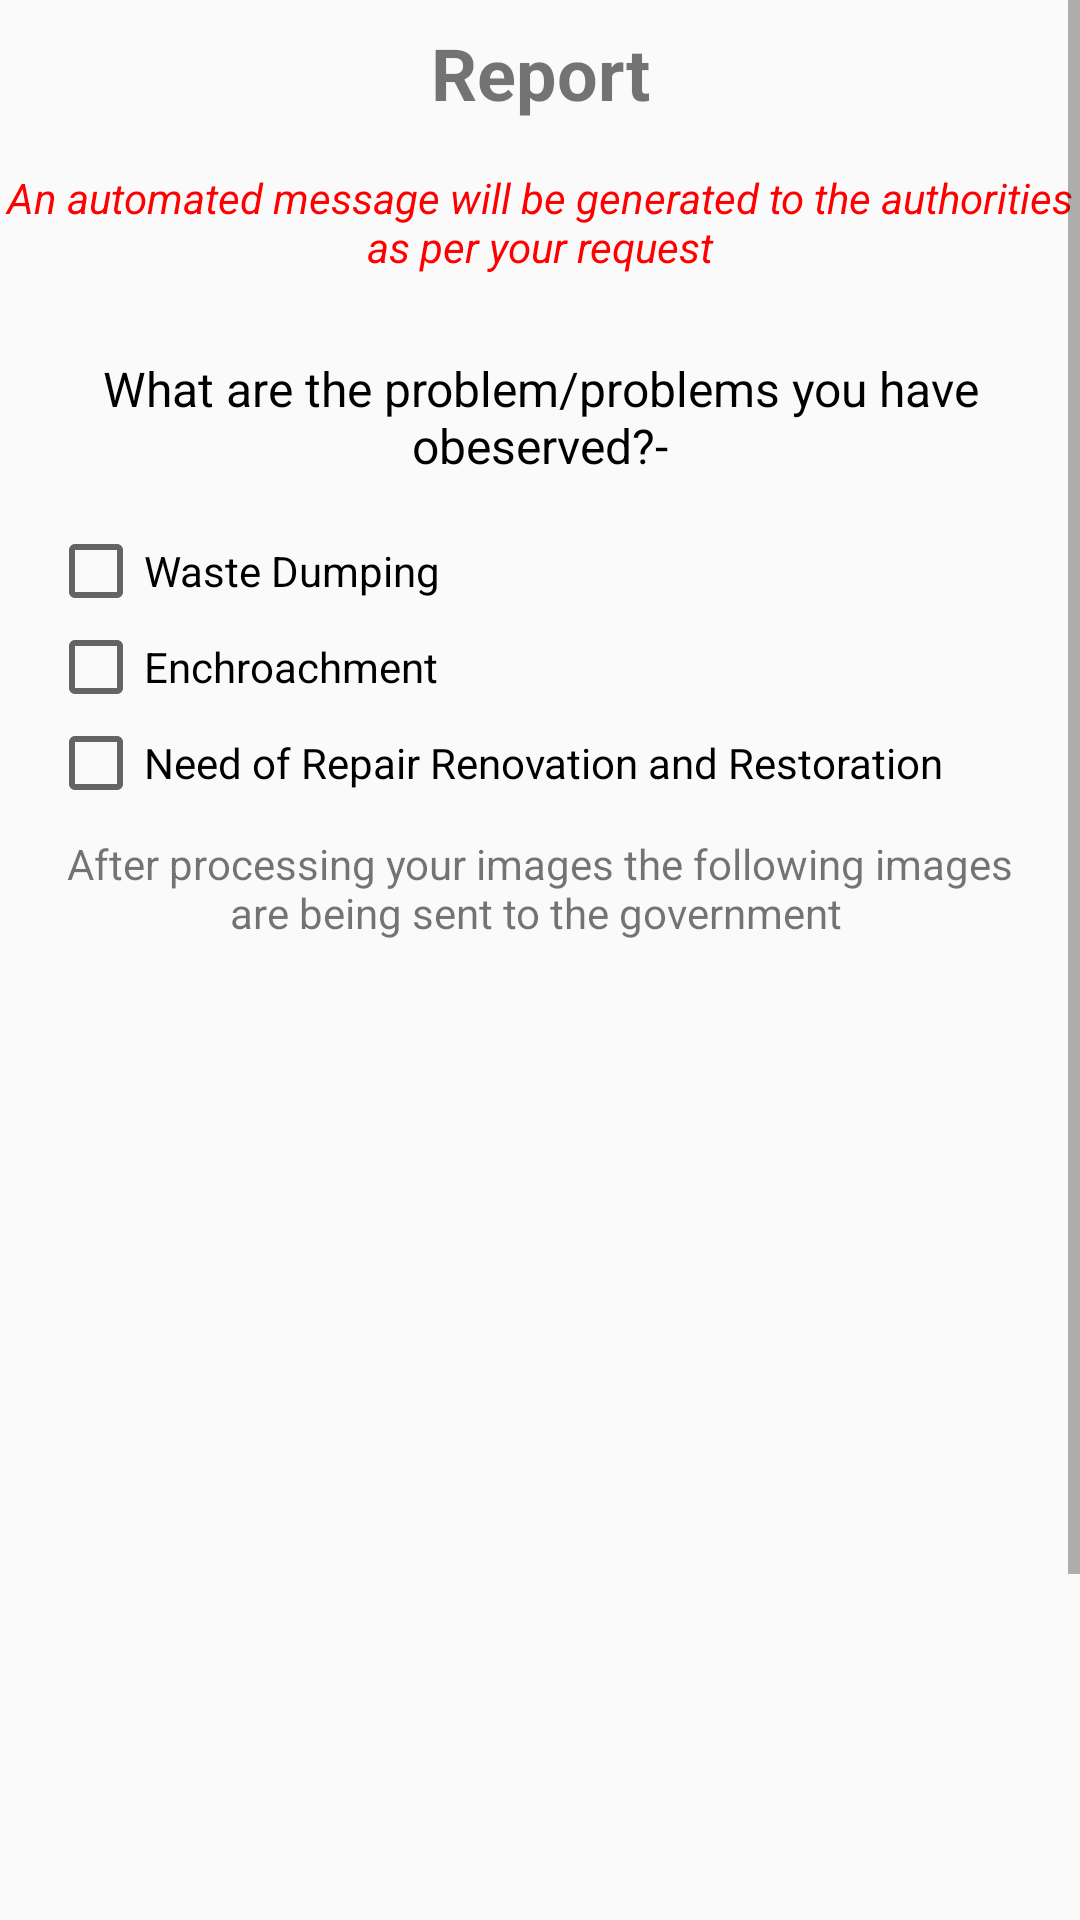

Produce the Android XML layout that renders to this screen, including the resource entries it uses.
<!-- AndroidManifest.xml: application theme AppTheme -->
<!-- res/layout/activity_demo.xml -->
<?xml version="1.0" encoding="utf-8"?>
<ScrollView xmlns:android="http://schemas.android.com/apk/res/android"
    xmlns:app="http://schemas.android.com/apk/res-auto"
    xmlns:tools="http://schemas.android.com/tools"
    android:layout_width="match_parent"
    android:layout_height="match_parent"
    tools:context="com.google.sample.cloudvision.DEMO">

    <LinearLayout
        android:layout_width="match_parent"
        android:layout_height="match_parent"
        android:orientation="vertical"
        android:scrollIndicators="right"
        android:scrollbarAlwaysDrawHorizontalTrack="true"
        android:scrollbarAlwaysDrawVerticalTrack="true"
        android:scrollbars="vertical">

        <TextView
            android:layout_width="match_parent"
            android:layout_height="wrap_content"
            android:text="@string/Report"
            android:layout_marginTop="8dp"
            android:textAlignment="center"
            android:textSize="24dp"
            android:textStyle="bold" />

        <TextView
            android:layout_width="match_parent"
            android:layout_height="wrap_content"
            android:layout_marginTop="16dp"
            android:layout_marginBottom="27dp"
            android:textColor="#ff0000"
            android:text="@string/Report_headline"
            android:textStyle="italic"
            android:textAlignment="center" />

        <LinearLayout
            android:layout_width="match_parent"
            android:layout_height="wrap_content"
            android:layout_marginLeft="16dp"
            android:layout_marginRight="16dp"
            android:elevation="16dp"
            android:orientation="vertical"
            >

            <TextView
                android:layout_width="match_parent"
                android:layout_height="wrap_content"
                android:textColor="#000000"
                android:text="@string/Report_belowheadline"
                android:textAlignment="center"
                android:textSize="16dp" />

            <LinearLayout
                android:layout_width="match_parent"
                android:layout_height="wrap_content"
                android:addStatesFromChildren="false"
                android:duplicateParentState="false"
                android:orientation="vertical"
                android:elevation="8dp">

                <CheckBox
                    android:id="@+id/wasteDumping"
                    android:layout_width="match_parent"
                    android:layout_height="wrap_content"
                    android:layout_gravity="center"
                    android:layout_marginTop="15dp"
                    android:text="@string/waste_dumping"
                    android:textColor="#000000"/>
                    

                <CheckBox
                    android:id="@+id/encroachment"
                    android:layout_width="match_parent"
                    android:layout_height="wrap_content"
                    android:text="@string/Encroachment"/>
                    

                <CheckBox
                    android:id="@+id/rrr"
                    android:layout_width="match_parent"
                    android:layout_height="wrap_content"
                    android:text="@string/RRR"></CheckBox>
                    
            </LinearLayout>
            <TextView
                android:layout_width="wrap_content"
                android:layout_height="wrap_content"
                android:layout_gravity="center"
                android:textAlignment="center"
                android:layout_marginTop="8dp"
                android:layout_marginBottom="8dp"
                android:text="After processing your images the following images are being sent to the government "/>

            <LinearLayout
                android:layout_width="match_parent"
                android:layout_height="300dp"
                android:layout_marginTop="16dp"
                android:orientation="vertical">

                <LinearLayout
                    android:layout_width="match_parent"
                    android:layout_height="0dp"
                    android:layout_marginLeft="8dp"
                    android:layout_marginRight="8dp"
                    android:layout_weight="1"
                    android:orientation="horizontal">

                    <ImageView
                        android:id="@+id/image1"
                        android:layout_width="150dp"
                        android:layout_height="150dp"
                        android:layout_weight="1"/>

                    <ImageView
                        android:id="@+id/image2"
                        android:layout_width="150dp"
                        android:layout_height="150dp"
                        android:layout_weight="1" />

                </LinearLayout>

                <LinearLayout
                    android:layout_width="match_parent"
                    android:layout_height="0dp"
                    android:layout_marginLeft="8dp"
                    android:layout_marginRight="8dp"
                    android:layout_weight="1"
                    android:orientation="horizontal"
                    android:scrollbars="vertical">

                    <ImageView
                        android:id="@+id/image3"
                        android:layout_width="150dp"
                        android:layout_height="150dp"
                        android:layout_weight="1" />

                    <ImageView
                        android:id="@+id/image4"
                        android:layout_width="150dp"
                        android:layout_height="150dp"
                        android:layout_weight="1"></ImageView>
                        

                </LinearLayout>

            </LinearLayout>


        </LinearLayout>

        <Button
            android:layout_width="wrap_content"
            android:layout_height="wrap_content"
            android:id="@+id/getLocation"
            android:text = "Get Location"
            android:layout_gravity="center"
            android:layout_marginTop="8dp"/>

        <TextView
        android:layout_width="wrap_content"
        android:layout_height="wrap_content"
            android:layout_gravity="center"
        android:id="@+id/location"/>

        <Button
            android:layout_gravity="center"
            android:layout_width="wrap_content"
            android:layout_marginTop="20dp"
            android:layout_height="wrap_content"
            android:text="Proceed"
            android:id="@+id/proceed"/>
    </LinearLayout>

</ScrollView>
<!-- resources referenced by this layout -->
<resources>
  <string name="Encroachment">Enchroachment</string>
  <string name="RRR">Need of Repair Renovation and Restoration</string>
  <string name="Report">Report</string>
  <string name="Report_belowheadline">What are the problem/problems you have obeserved?-</string>
  <string name="Report_headline">An automated message will be generated to the authorities as per your request</string>
  <string name="waste_dumping">Waste Dumping</string>
  <style name="AppTheme" parent="Theme.AppCompat.Light.DarkActionBar">
          
          <item name="colorPrimary">@color/colorPrimary</item>
          <item name="colorPrimaryDark">@color/colorPrimaryDark</item>
          <item name="colorAccent">@color/colorAccent</item>
      </style>
  <color name="colorPrimary">#9b26af</color>
  <color name="colorPrimaryDark">#7a1ea1</color>
  <color name="colorAccent">#20d2bb</color>
</resources>
